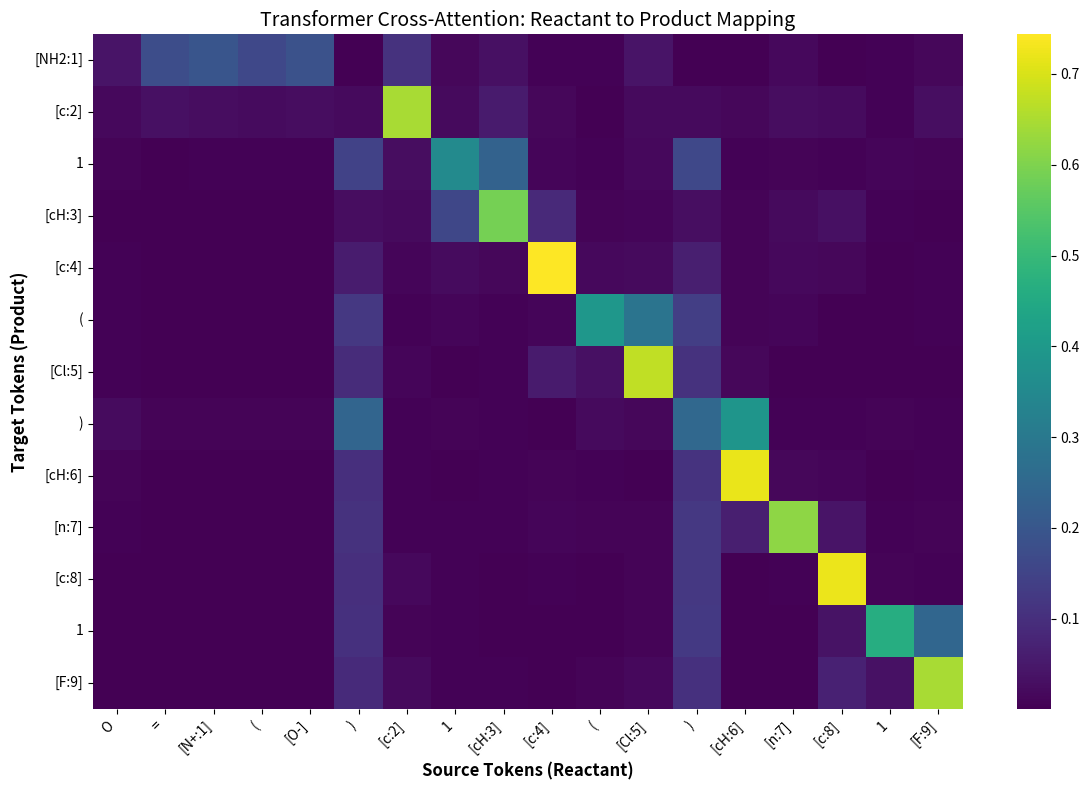

Write Python code to recreate this figure.
import matplotlib.pyplot as plt
import seaborn as sns
import numpy as np

# Data from your sample
data = {
    'target_tokens': ['[NH2:1]', '[c:2]', '1', '[cH:3]', '[c:4]', '(', '[Cl:5]', ')', '[cH:6]', '[n:7]', '[c:8]', '1', '[F:9]'], 'source_tokens': ['O', '=', '[N+:1]', '(', '[O-]', ')', '[c:2]', '1', '[cH:3]', '[c:4]', '(', '[Cl:5]', ')', '[cH:6]', '[n:7]', '[c:8]', '1', '[F:9]'], 'attention_matrix': [[0.03931823745369911, 0.1735735982656479, 0.19762830436229706, 0.16189195215702057, 0.18779216706752777, 0.002764343749731779, 0.10487182438373566, 0.012409379705786705, 0.02946145460009575, 0.0031970739364624023, 0.0050579761154949665, 0.03878776729106903, 0.002459954470396042, 0.0015339746605604887, 0.017560584470629692, 0.0029059506487101316, 0.00427705142647028, 0.014508385211229324], [0.017295202240347862, 0.031215012073516846, 0.02492971159517765, 0.021691206842660904, 0.025037143379449844, 0.017991797998547554, 0.6455385684967041, 0.017693322151899338, 0.05260047689080238, 0.014038704335689545, 0.0030391302425414324, 0.01980835385620594, 0.017883598804473877, 0.01331569068133831, 0.024640928953886032, 0.021958261728286743, 0.004602017812430859, 0.026720896363258362], [0.006425734609365463, 0.0028388197533786297, 0.0032573265489190817, 0.003591892309486866, 0.003573474707081914, 0.14802758395671844, 0.026270708069205284, 0.3521956205368042, 0.23107272386550903, 0.009489751420915127, 0.005406802054494619, 0.015652215108275414, 0.16005077958106995, 0.0033127437345683575, 0.0067436001263558865, 0.0052595483139157295, 0.008949259296059608, 0.007881414145231247], [0.0027293057646602392, 0.0013925605453550816, 0.001232527894899249, 0.0011157109402120113, 0.001359767047688365, 0.025543775409460068, 0.020303310826420784, 0.15900036692619324, 0.5885274410247803, 0.08452948927879333, 0.008402768522500992, 0.011553766205906868, 0.029143288731575012, 0.008292298763990402, 0.01814848743379116, 0.029998067766427994, 0.005881018936634064, 0.0028460826724767685], [0.0043325782753527164, 0.0021144605707377195, 0.001498694997280836, 0.0014866961864754558, 0.0015351353213191032, 0.05554410070180893, 0.009162060916423798, 0.023062726482748985, 0.014483962208032608, 0.7436916828155518, 0.01656220853328705, 0.018685828894376755, 0.06197991594672203, 0.007034091278910637, 0.01714363694190979, 0.013063797727227211, 0.0026347951497882605, 0.00598363159224391], [0.0036771497689187527, 0.0011732970597222447, 0.0011889822781085968, 0.0009616898605599999, 0.0011528636096045375, 0.12007403373718262, 0.005470702890306711, 0.00948844663798809, 0.0051115225069224834, 0.00922116544097662, 0.39475592970848083, 0.2857567369937897, 0.1364811360836029, 0.006842153146862984, 0.010403797030448914, 0.00155396549962461, 0.0027123261243104935, 0.003974077757447958], [0.0037092159036546946, 0.0009772033663466573, 0.0012404557783156633, 0.0011810458963736892, 0.001270726672373712, 0.09151431918144226, 0.010201193392276764, 0.0022488702088594437, 0.004665646702051163, 0.05460039898753166, 0.030749032273888588, 0.6732916235923767, 0.10529077798128128, 0.012528825551271439, 0.002677886513993144, 0.00047624227590858936, 0.0005081398994661868, 0.0028684171847999096], [0.020746419206261635, 0.008513297885656357, 0.007020413409918547, 0.007538202218711376, 0.006382108200341463, 0.24050340056419373, 0.00479242205619812, 0.0068869516253471375, 0.0035169061738997698, 0.002444986952468753, 0.019704103469848633, 0.012883585877716541, 0.24993881583213806, 0.38932371139526367, 0.004499891772866249, 0.0034794341772794724, 0.007545746397227049, 0.004279568325728178], [0.006859701592475176, 0.002577895298600197, 0.00231221248395741, 0.0020715449936687946, 0.0022364892065525055, 0.09962199628353119, 0.004172130487859249, 0.003077978501096368, 0.004883286077529192, 0.0062752990052104, 0.003967398311942816, 0.0030167875811457634, 0.10938218981027603, 0.7198705673217773, 0.014268115162849426, 0.010372213087975979, 0.001865715952590108, 0.003168490482494235], [0.0038769280072301626, 0.0018756297649815679, 0.001155991805717349, 0.0011319363256916404, 0.0011135985841974616, 0.10530570149421692, 0.0040519703179597855, 0.003184162313118577, 0.004306185990571976, 0.009828871116042137, 0.006919353734701872, 0.006985054351389408, 0.12161637842655182, 0.06147386506199837, 0.6175798177719116, 0.040122177451848984, 0.003390013473108411, 0.006082339212298393], [0.0011928819585591555, 0.0003500152670312673, 0.000285254733171314, 0.00023415104078594595, 0.00026663404423743486, 0.10109380632638931, 0.015227383933961391, 0.0032182771246880293, 0.00280950334854424, 0.003585465019568801, 0.0023627164773643017, 0.007082974538207054, 0.12003138661384583, 0.0028492200654000044, 0.005636042449623346, 0.7220009565353394, 0.007929177954792976, 0.003844071878120303], [0.001291573280468583, 0.00032621543505229056, 0.00028917554300278425, 0.00027970544761046767, 0.0002953632501885295, 0.10208286345005035, 0.00851928535848856, 0.0058868988417088985, 0.0030400699470192194, 0.0017555734375491738, 0.0019781324081122875, 0.006261305883526802, 0.12368588149547577, 0.0013721355935558677, 0.0015876945108175278, 0.03576340898871422, 0.46255728602409363, 0.2430274486541748], [0.0017749624093994498, 0.0007831448456272483, 0.0006418354460038245, 0.0005823536193929613, 0.000651606940664351, 0.08751270174980164, 0.019218014553189278, 0.004750707186758518, 0.003999087028205395, 0.0020529937464743853, 0.00706216786056757, 0.015230328775942326, 0.10310149192810059, 0.002390492707490921, 0.0016412078402936459, 0.06927204877138138, 0.03312687948346138, 0.6462079882621765]]
}

# Ensure the matrix matches the dimensions of the tokens
matrix = np.array(data['attention_matrix'])

def plot_attention(matrix, src_tokens, tgt_tokens):
    fig, ax = plt.subplots(figsize=(12, 8))
    
    # Create Heatmap
    sns.heatmap(matrix, annot=False, cmap='viridis', 
                xticklabels=src_tokens, yticklabels=tgt_tokens, ax=ax)

    # Set labels
    ax.set_xlabel('Source Tokens (Reactant)', fontsize=12, fontweight='bold')
    ax.set_ylabel('Target Tokens (Product)', fontsize=12, fontweight='bold')
    ax.set_title('Transformer Cross-Attention: Reactant to Product Mapping', fontsize=14)
    
    # Rotate labels for better readability
    plt.xticks(rotation=45, ha='right')
    plt.yticks(rotation=0)
    
    plt.tight_layout()
    plt.show()

# If using your full matrix from the previous message:
plot_attention(matrix, data['source_tokens'], data['target_tokens'])
